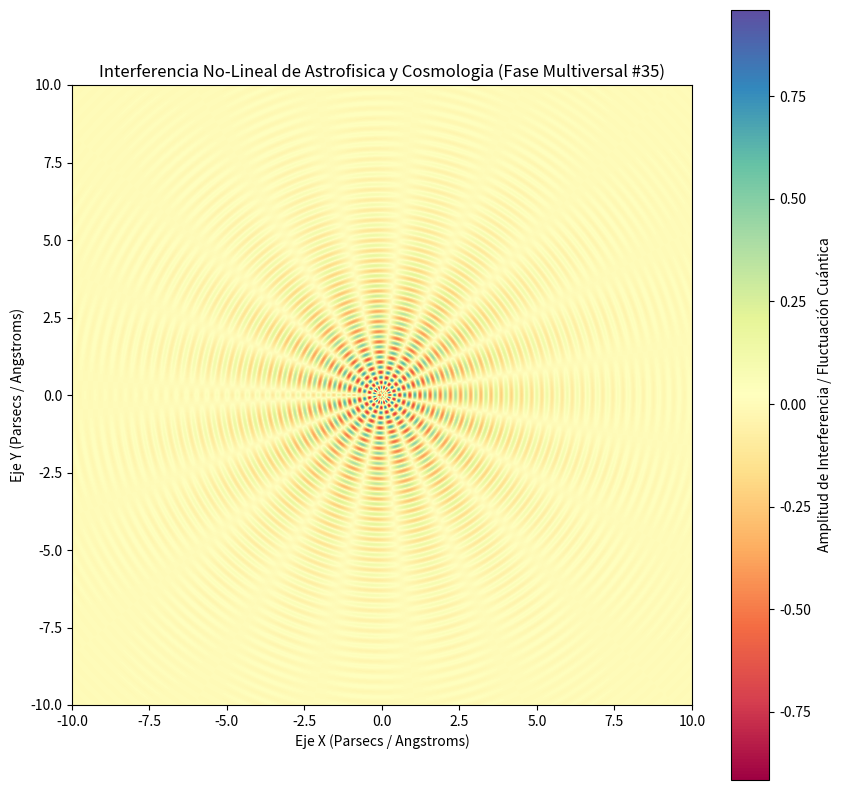

Generate this figure with matplotlib:
%matplotlib inline
# Simulación Multiversal: Astrofisica y Cosmologia - Variante 35
import numpy as np
import matplotlib.pyplot as plt

# Parámetros Físicos No-Lineales
omega_1 = 19.15
omega_2 = 9.647
lambda_decay = 0.385
phase_shift = 0.022

x = np.linspace(-10, 10, 800)
y = np.linspace(-10, 10, 800)
X, Y = np.meshgrid(x, y)

# Dinámica de Fluidos / Campos Tensor-Escalares (Fase Multiversal)
R = np.sqrt(X**2 + Y**2) + 1e-5
Z = (np.sin(omega_1 * R + phase_shift) * np.cos(omega_2 * np.arctan2(Y, X))) * np.exp(-lambda_decay * R)

plt.figure(figsize=(10, 10))
plt.imshow(Z, cmap='Spectral', extent=[-10, 10, -10, 10], origin='lower')
plt.colorbar(label='Amplitud de Interferencia / Fluctuación Cuántica')
plt.title(r'Interferencia No-Lineal de Astrofisica y Cosmologia (Fase Multiversal #35)')
plt.xlabel('Eje X (Parsecs / Angstroms)')
plt.ylabel('Eje Y (Parsecs / Angstroms)')
plt.show()
